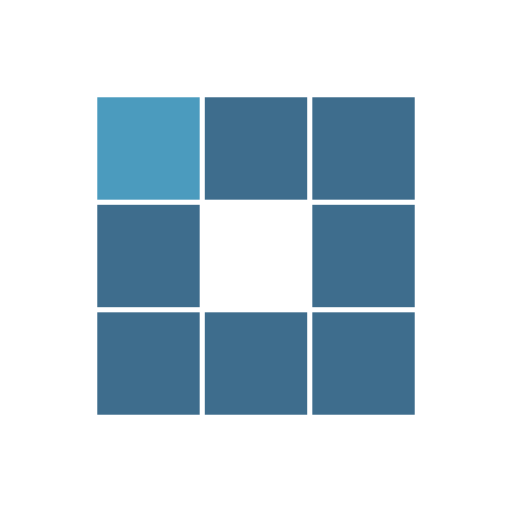
t = 0.00 s
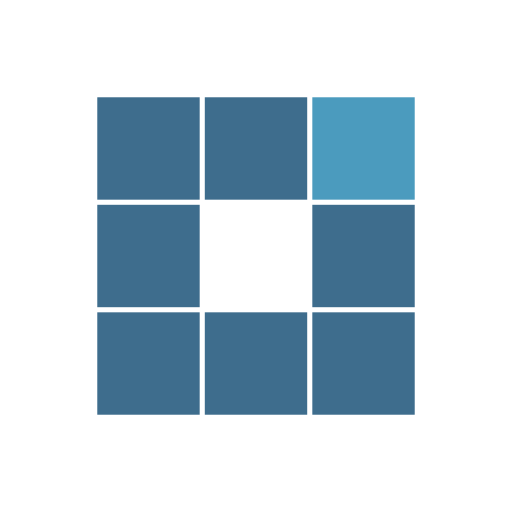
t = 0.35 s
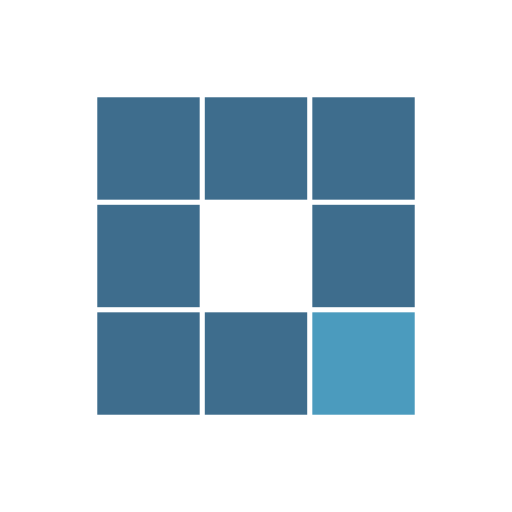
t = 0.69 s
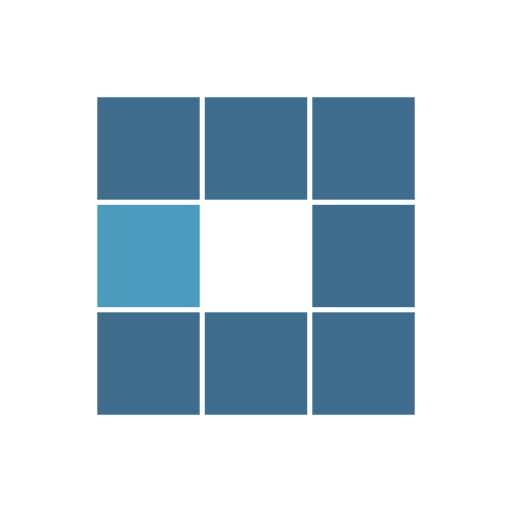
t = 1.04 s
t = 1.39 s: frame unchanged from t = 0.35 s, image omitted
t = 1.70 s: frame unchanged from t = 0.69 s, image omitted

The animated SVG that drew these frames (rendered in a browser with its animation timeline set to each time). Animation: 8 SMIL elements (animate=8); one cycle of 2.08 s, repeats indefinitely.

<?xml version="1.0" encoding="utf-8"?>
<svg xmlns="http://www.w3.org/2000/svg" xmlns:xlink="http://www.w3.org/1999/xlink" style="margin: auto; background: none; display: block; shape-rendering: auto;" width="227px" height="227px" viewBox="0 0 100 100" preserveAspectRatio="xMidYMid">
<rect x="19" y="19" width="20" height="20" fill="#3e6d8d">
  <animate attributeName="fill" values="#4b9bbe;#3e6d8d;#3e6d8d" keyTimes="0;0.125;1" dur="1.1111111111111112s" repeatCount="indefinite" begin="0s" calcMode="discrete"></animate>
</rect><rect x="40" y="19" width="20" height="20" fill="#3e6d8d">
  <animate attributeName="fill" values="#4b9bbe;#3e6d8d;#3e6d8d" keyTimes="0;0.125;1" dur="1.1111111111111112s" repeatCount="indefinite" begin="0.1388888888888889s" calcMode="discrete"></animate>
</rect><rect x="61" y="19" width="20" height="20" fill="#3e6d8d">
  <animate attributeName="fill" values="#4b9bbe;#3e6d8d;#3e6d8d" keyTimes="0;0.125;1" dur="1.1111111111111112s" repeatCount="indefinite" begin="0.2777777777777778s" calcMode="discrete"></animate>
</rect><rect x="19" y="40" width="20" height="20" fill="#3e6d8d">
  <animate attributeName="fill" values="#4b9bbe;#3e6d8d;#3e6d8d" keyTimes="0;0.125;1" dur="1.1111111111111112s" repeatCount="indefinite" begin="0.9722222222222222s" calcMode="discrete"></animate>
</rect><rect x="61" y="40" width="20" height="20" fill="#3e6d8d">
  <animate attributeName="fill" values="#4b9bbe;#3e6d8d;#3e6d8d" keyTimes="0;0.125;1" dur="1.1111111111111112s" repeatCount="indefinite" begin="0.41666666666666663s" calcMode="discrete"></animate>
</rect><rect x="19" y="61" width="20" height="20" fill="#3e6d8d">
  <animate attributeName="fill" values="#4b9bbe;#3e6d8d;#3e6d8d" keyTimes="0;0.125;1" dur="1.1111111111111112s" repeatCount="indefinite" begin="0.8333333333333333s" calcMode="discrete"></animate>
</rect><rect x="40" y="61" width="20" height="20" fill="#3e6d8d">
  <animate attributeName="fill" values="#4b9bbe;#3e6d8d;#3e6d8d" keyTimes="0;0.125;1" dur="1.1111111111111112s" repeatCount="indefinite" begin="0.6944444444444444s" calcMode="discrete"></animate>
</rect><rect x="61" y="61" width="20" height="20" fill="#3e6d8d">
  <animate attributeName="fill" values="#4b9bbe;#3e6d8d;#3e6d8d" keyTimes="0;0.125;1" dur="1.1111111111111112s" repeatCount="indefinite" begin="0.5555555555555556s" calcMode="discrete"></animate>
</rect>
<!-- [ldio] generated by https://loading.io/ --></svg>